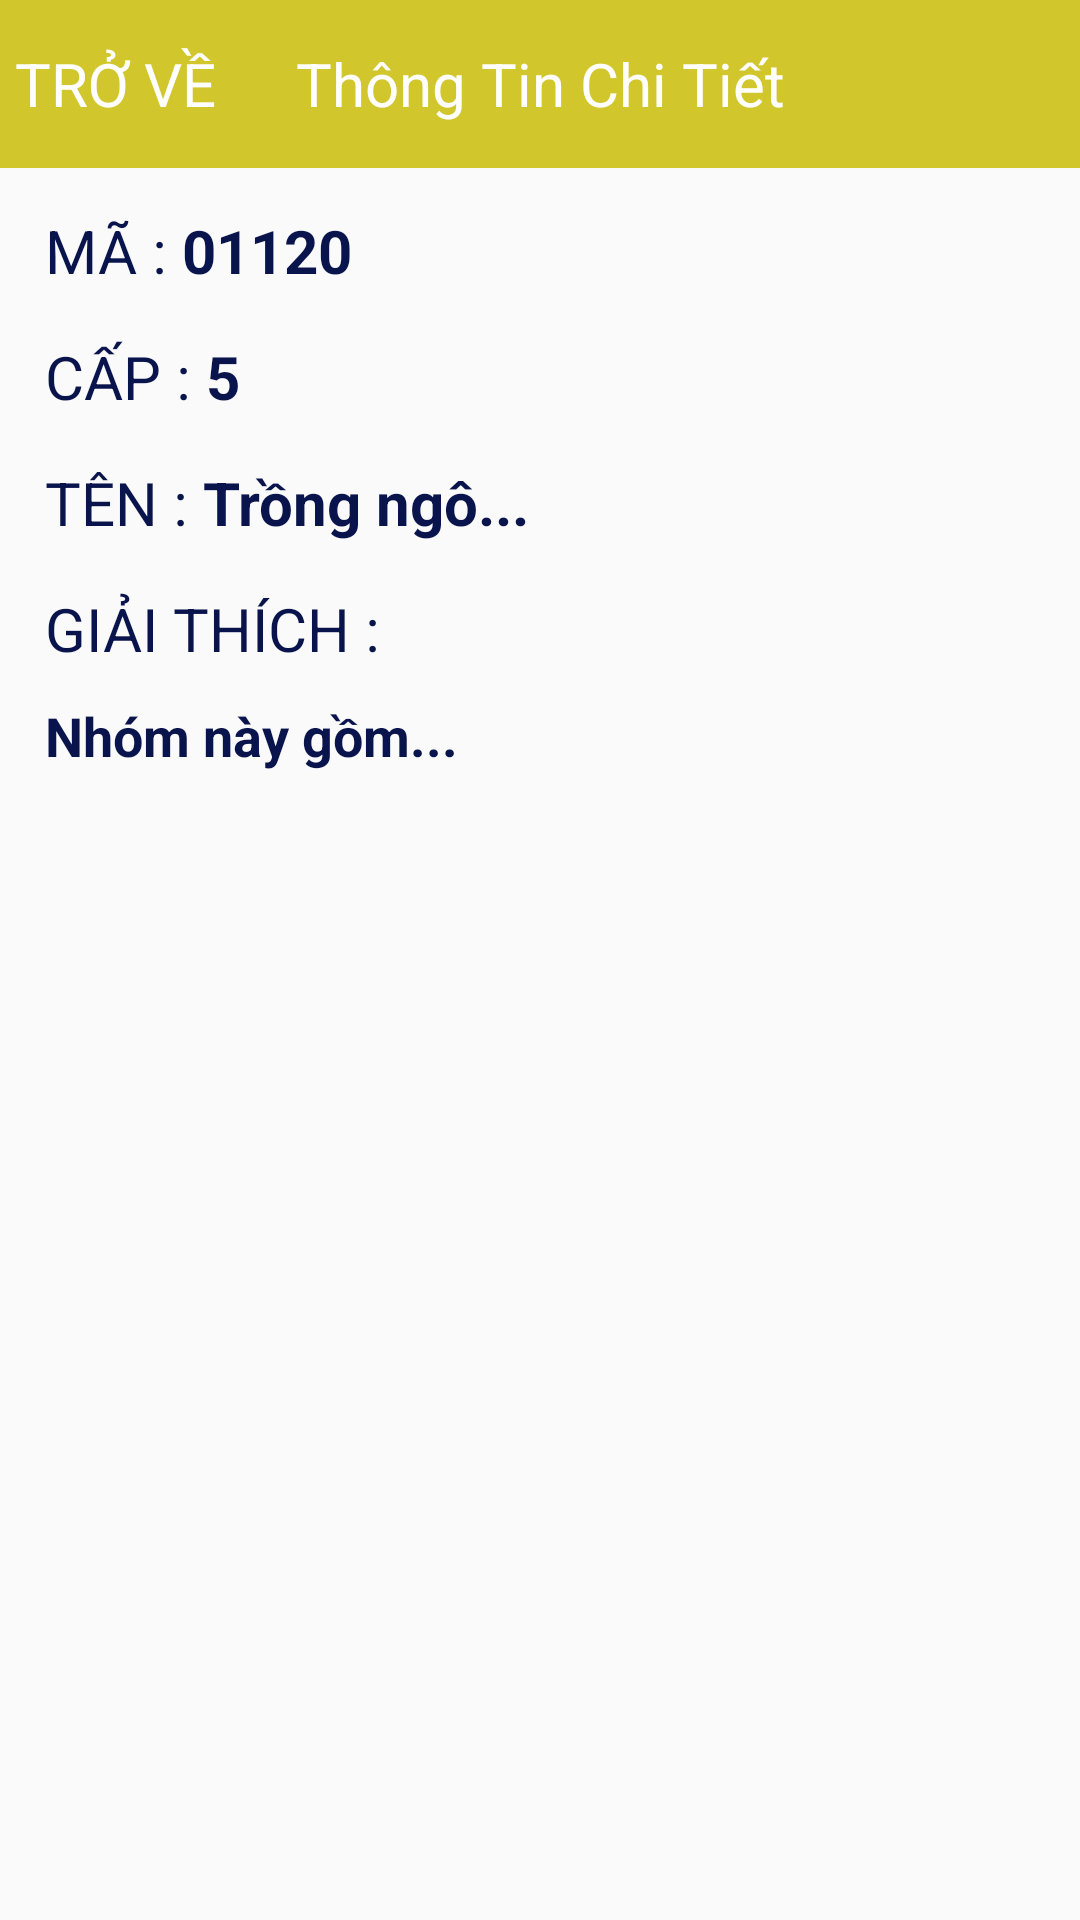

Reconstruct the res/layout file that produces this screen, plus the resources it refers to.
<!-- AndroidManifest.xml: application theme Theme.TraCuuNganhKT -->
<!-- res/layout/activity_details_economic.xml -->
<?xml version="1.0" encoding="utf-8"?>
<androidx.constraintlayout.widget.ConstraintLayout xmlns:android="http://schemas.android.com/apk/res/android"
    xmlns:app="http://schemas.android.com/apk/res-auto"
    xmlns:tools="http://schemas.android.com/tools"
    android:layout_width="match_parent"
    android:layout_height="match_parent"
    tools:context=".DetailsEconomicActivity">

    <androidx.appcompat.widget.Toolbar
        android:id="@+id/toolbarDetails"
        app:contentInsetStart="0dp"
        android:layout_height="wrap_content"
        android:layout_width="match_parent"
        android:background="@color/primary"
        tools:ignore="MissingConstraints">
        <TextView
            android:id="@+id/txtBack"
            android:text="TRỞ VỀ"
            android:textColor="@color/white"
            android:textSize="20sp"
            android:layout_marginLeft="5dp"
            android:layout_width="wrap_content"
            android:layout_height="wrap_content"/>
        <TextView
            android:text="Thông Tin Chi Tiết"
            android:textSize="20sp"
            android:textColor="@color/white"
            android:layout_gravity="center"
            android:layout_width="wrap_content"
            android:layout_height="wrap_content"/>
    </androidx.appcompat.widget.Toolbar>

    <LinearLayout
        android:layout_width="match_parent"
        android:layout_height="match_parent"
        android:layout_marginTop="55dp"
        android:orientation="vertical"
        android:padding="15dp"
        app:layout_constraintBottom_toBottomOf="parent"
        app:layout_constraintEnd_toEndOf="parent"
        app:layout_constraintStart_toStartOf="parent"
        app:layout_constraintTop_toBottomOf="@+id/toolbarDetails"
        tools:ignore="MissingConstraints">
        <LinearLayout
            android:layout_width="match_parent"
            android:layout_height="wrap_content">
            <TextView
                android:text="MÃ : "
                android:textSize="20dp"
                android:textColor="@color/primarySecond"
                android:layout_width="wrap_content"
                android:layout_height="wrap_content"/>
            <TextView
                android:id="@+id/txtIdDetail"
                android:text="01120"
                android:textSize="20sp"
                android:textStyle="bold"
                android:textColor="@color/primarySecond"
                android:layout_width="wrap_content"
                android:layout_height="wrap_content"/>
        </LinearLayout>
        <LinearLayout
            android:layout_marginTop="15dp"
            android:layout_width="match_parent"
            android:layout_height="wrap_content">
            <TextView
                android:text="CẤP : "
                android:textSize="20dp"
                android:textColor="@color/primarySecond"
                android:layout_width="wrap_content"
                android:layout_height="wrap_content"/>
            <TextView
                android:id="@+id/txtLevelDetail"
                android:text="5"
                android:textSize="20sp"
                android:textStyle="bold"
                android:textColor="@color/primarySecond"
                android:layout_width="wrap_content"
                android:layout_height="wrap_content"/>
        </LinearLayout>

        <LinearLayout
            android:layout_marginTop="15dp"
            android:layout_width="match_parent"
            android:layout_height="wrap_content">
            <TextView
                android:text="TÊN : "
                android:textSize="20dp"
                android:textColor="@color/primarySecond"
                android:layout_width="wrap_content"
                android:layout_height="wrap_content"/>
            <TextView
                android:id="@+id/txtNameDetail"
                android:text="Trồng ngô..."
                android:textSize="20sp"
                android:textStyle="bold"
                android:textColor="@color/primarySecond"
                android:layout_width="wrap_content"
                android:layout_height="wrap_content"/>
        </LinearLayout>

        <LinearLayout
            android:layout_marginTop="15dp"
            android:orientation="vertical"
            android:layout_width="match_parent"
            android:layout_height="wrap_content">
            <TextView
                android:text="GIẢI THÍCH : "
                android:textSize="20dp"
                android:textColor="@color/primarySecond"
                android:layout_width="wrap_content"
                android:layout_height="wrap_content"/>
            <TextView
                android:id="@+id/txtExplainDetail"
                android:layout_marginTop="10dp"
                android:scrollbars="vertical"
                android:text="Nhóm này gồm..."
                android:textSize="18sp"
                android:textStyle="bold"
                android:textColor="@color/primarySecond"
                android:layout_width="wrap_content"
                android:layout_height="wrap_content"/>
        </LinearLayout>
    </LinearLayout>
</androidx.constraintlayout.widget.ConstraintLayout>
<!-- resources referenced by this layout -->
<resources>
  <color name="primary">#D1C72D</color>
  <color name="primarySecond">#0A144C</color>
  <color name="white">#FFFFFFFF</color>
  <style name="Theme.TraCuuNganhKT" parent="Theme.MaterialComponents.DayNight.NoActionBar.Bridge">
          
          <item name="colorPrimary">@color/purple_500</item>
          <item name="colorPrimaryVariant">@color/purple_700</item>
          <item name="colorOnPrimary">@color/white</item>
          
          <item name="colorSecondary">@color/teal_200</item>
          <item name="colorSecondaryVariant">@color/teal_700</item>
          <item name="colorOnSecondary">@color/black</item>
          
          <item name="android:statusBarColor" tools:targetApi="l">?attr/colorPrimaryVariant</item>
          
      </style>
  <color name="purple_500">#FF6200EE</color>
  <color name="purple_700">#FF3700B3</color>
  <color name="teal_200">#FF03DAC5</color>
  <color name="teal_700">#FF018786</color>
  <color name="black">#FF000000</color>
</resources>
